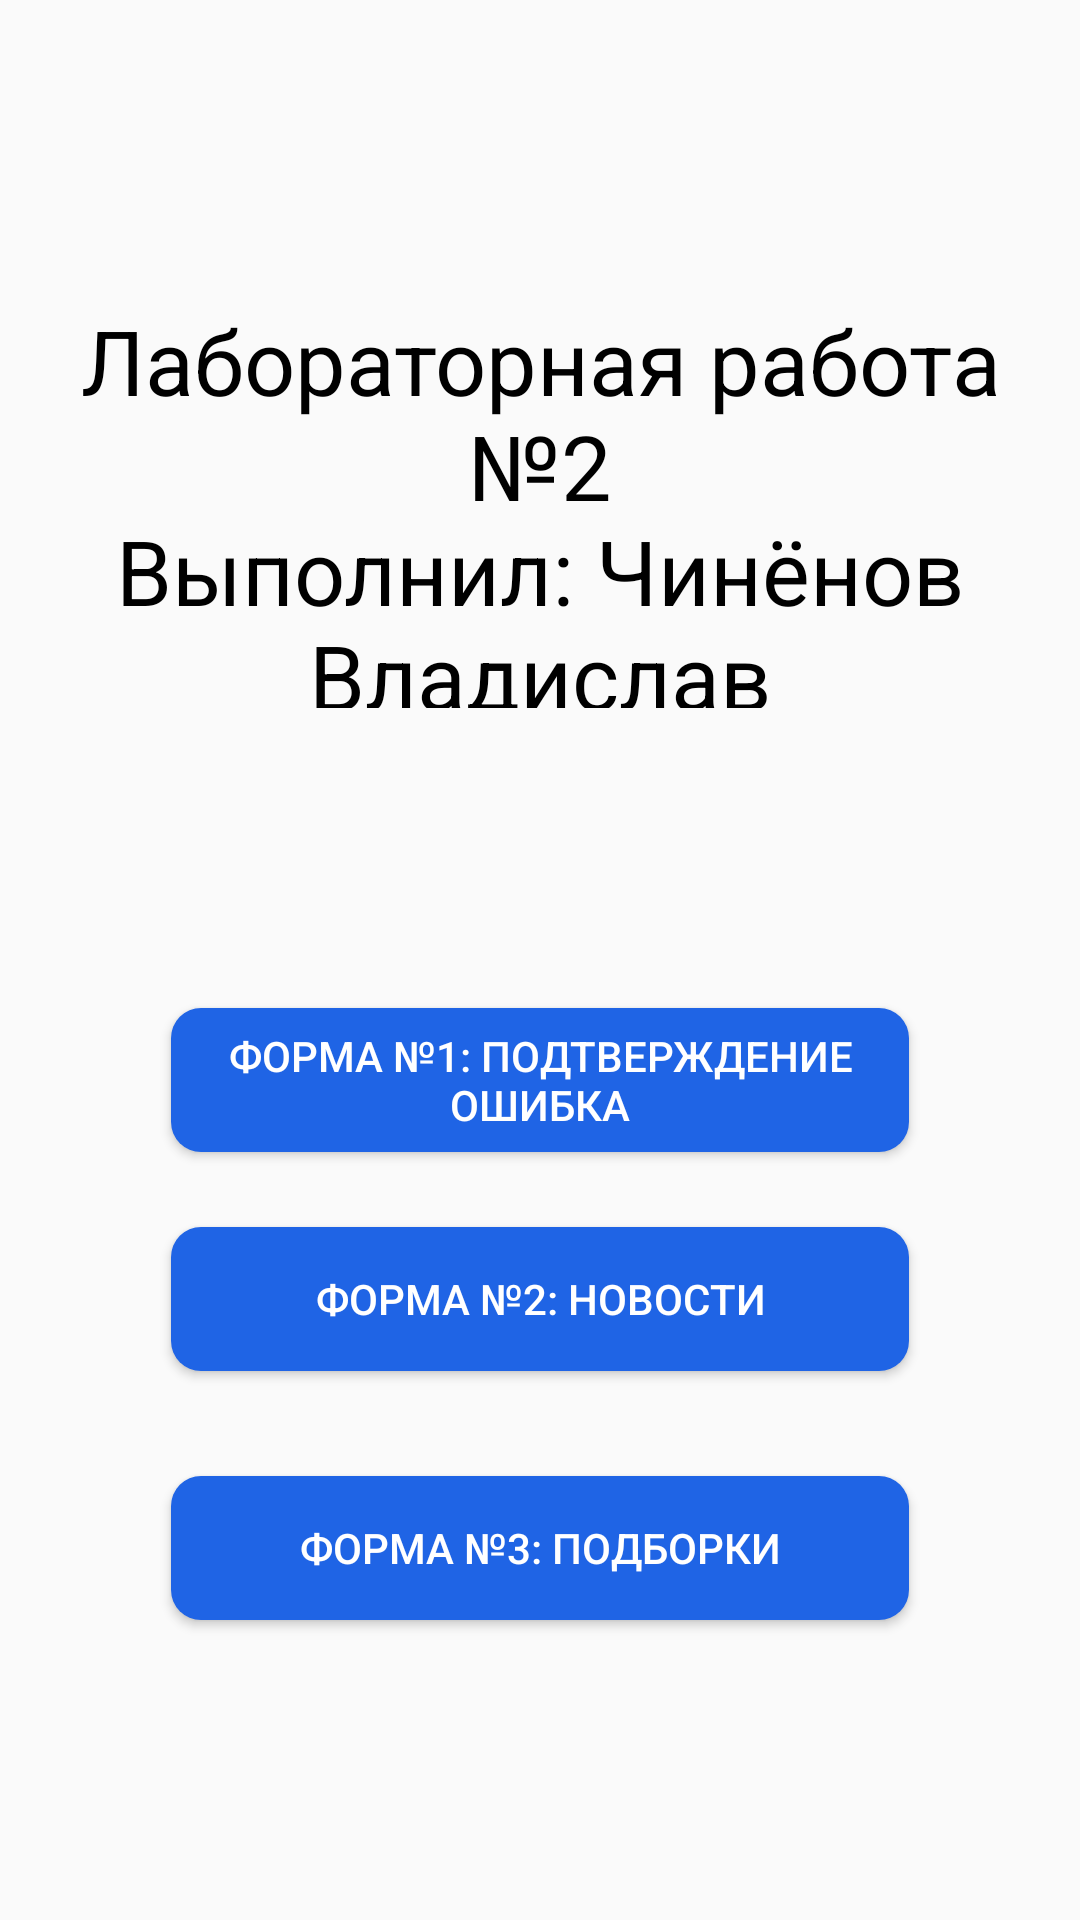

The Android layout XML behind this screen, and the referenced resources:
<!-- AndroidManifest.xml: application theme Theme.Laba2 -->
<!-- res/layout/activity_start.xml -->
<?xml version="1.0" encoding="utf-8"?>
<androidx.constraintlayout.widget.ConstraintLayout
    xmlns:android="http://schemas.android.com/apk/res/android"
    xmlns:app="http://schemas.android.com/apk/res-auto"
    xmlns:tools="http://schemas.android.com/tools"
    android:layout_width="match_parent"
    android:layout_height="match_parent"
    android:fitsSystemWindows="true"
    tools:context=".StartActivity">

    <TextView
        android:id="@+id/textAuthor"
        android:layout_width="0dp"
        android:layout_height="0dp"
        android:layout_marginStart="24dp"
        android:layout_marginTop="100dp"
        android:layout_marginEnd="24dp"
        android:layout_marginBottom="100dp"
        android:gravity="center"
        android:maxLines="10"
        android:singleLine="false"
        android:text="@string/main_string"
        android:textColor="@color/black"
        android:textSize="30sp"
        app:layout_constraintBottom_toTopOf="@+id/button_form1"
        app:layout_constraintEnd_toEndOf="parent"
        app:layout_constraintStart_toStartOf="parent"
        app:layout_constraintTop_toTopOf="parent" />

    <Button
        android:id="@+id/button_form1"
        android:layout_width="0dp"
        android:layout_height="wrap_content"
        android:layout_marginStart="57dp"
        android:layout_marginEnd="57dp"
        android:layout_marginBottom="25dp"
        android:background="@drawable/bg_button"
        android:paddingStart="8dp"
        android:paddingEnd="8dp"
        android:text="@string/form1"
        android:textColor="@color/white"
        app:layout_constraintBottom_toTopOf="@+id/button_form2"
        app:layout_constraintEnd_toEndOf="parent"
        app:layout_constraintStart_toStartOf="parent"
        app:layout_constraintTop_toBottomOf="@+id/textAuthor" />

    <Button
        android:id="@+id/button_form2"
        android:layout_width="0dp"
        android:layout_height="wrap_content"
        android:layout_marginStart="57dp"
        android:layout_marginEnd="57dp"
        android:layout_marginBottom="25dp"
        android:background="@drawable/bg_button"
        android:paddingStart="8dp"
        android:paddingEnd="8dp"
        android:text="@string/form2"
        android:textColor="@color/white"
        app:layout_constraintBottom_toTopOf="@+id/button_form3"
        app:layout_constraintEnd_toEndOf="parent"
        app:layout_constraintStart_toStartOf="parent"
        app:layout_constraintTop_toBottomOf="@+id/button_form1" />

    <Button
        android:id="@+id/button_form3"
        android:layout_width="0dp"
        android:layout_height="wrap_content"
        android:layout_marginStart="57dp"
        android:layout_marginTop="10dp"
        android:layout_marginEnd="57dp"
        android:layout_marginBottom="100dp"
        android:background="@drawable/bg_button"
        android:paddingStart="8dp"
        android:paddingEnd="8dp"
        android:text="@string/form3"
        android:textColor="@color/white"
        app:layout_constraintBottom_toBottomOf="parent"
        app:layout_constraintEnd_toEndOf="parent"
        app:layout_constraintStart_toStartOf="parent"
        app:layout_constraintTop_toBottomOf="@+id/button_form2" />
</androidx.constraintlayout.widget.ConstraintLayout>
<!-- resources referenced by this layout -->
<resources>
  <color name="black">#FF000000</color>
  <color name="white">#FFFFFFFF</color>
  <!-- drawable bg_button (drawable) -->
  <?xml version="1.0" encoding="utf-8"?>
  <shape xmlns:android="http://schemas.android.com/apk/res/android"
      android:shape="rectangle">
      <solid android:color="@color/btn_color" />
      <corners android:bottomRightRadius="10dp"
          android:bottomLeftRadius="10dp"
          android:topRightRadius="10dp"
          android:topLeftRadius="10dp"/>
  </shape>
  <string name="form1">Форма №1: Подтверждение Ошибка</string>
  <string name="form2">Форма №2: Новости</string>
  <string name="form3">Форма №3: Подборки </string>
  <string name="main_string">Лабораторная работа №2\nВыполнил: Чинёнов Владислав Евгеньевич\nСтудент 4 курса ИВТ-1 ФТФ ДонНУ</string>
  <style name="Theme.Laba2" parent="Theme.AppCompat.Light.NoActionBar">
          
          <item name="colorPrimary">@color/purple_500</item>
          <item name="colorPrimaryVariant">@color/purple_700</item>
          <item name="colorOnPrimary">@color/white</item>
          
          <item name="colorSecondary">@color/teal_200</item>
          <item name="colorSecondaryVariant">@color/teal_700</item>
          <item name="colorOnSecondary">@color/black</item>
          
          <item name="android:windowTranslucentStatus">true</item>
          
      </style>
  <color name="btn_color">#1F64E5</color>
  <color name="purple_500">#FF6200EE</color>
  <color name="purple_700">#FF3700B3</color>
  <color name="teal_200">#FF03DAC5</color>
  <color name="teal_700">#FF018786</color>
</resources>
